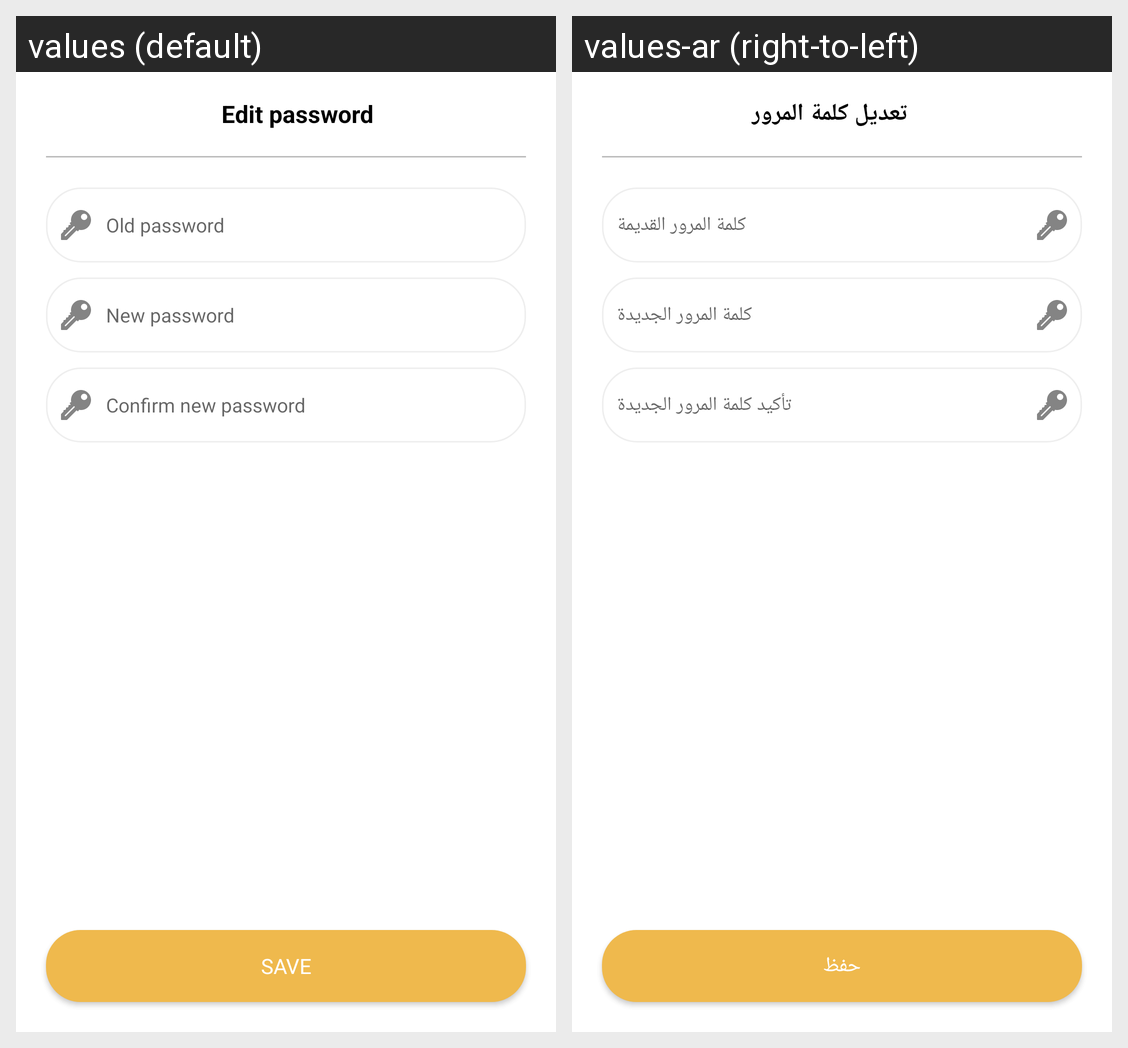

The same Android screen rendered under two of its app's locales, left to right. List the strings drawn on it with the default value and each locale's translation.
Android screen res/layout/activity_edit_password.xml rendered under 2 locales, left to right: values (default), values-ar (right-to-left). Device: Nexus 5 (rendered at 1080×1920; each locale shown at half size, 540×960, under a caption strip naming it); theme AppTheme.
Strings drawn on this screen, with the default value and each locale's value (text and hints the layout hard-codes, and strings that could not be matched under every locale, appear in the picture but are not listed):

editPassword
  values: Edit password
  values-ar: تعديل كلمة المرور

oldPassword
  values: Old password
  values-ar: كلمة المرور القديمة

newPassword
  values: New password
  values-ar: كلمة المرور الجديدة

confirmNewPassword
  values: Confirm new password
  values-ar: تأكيد كلمة المرور الجديدة

save
  values: Save
  values-ar: حفظ
